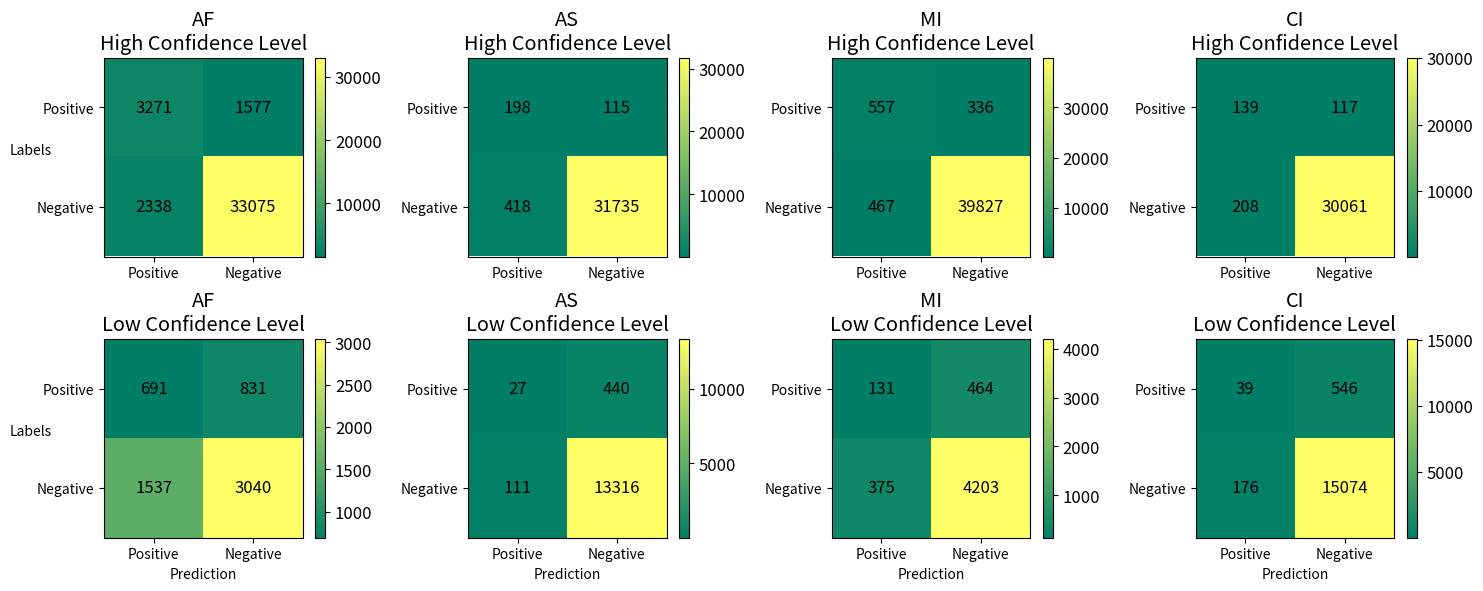
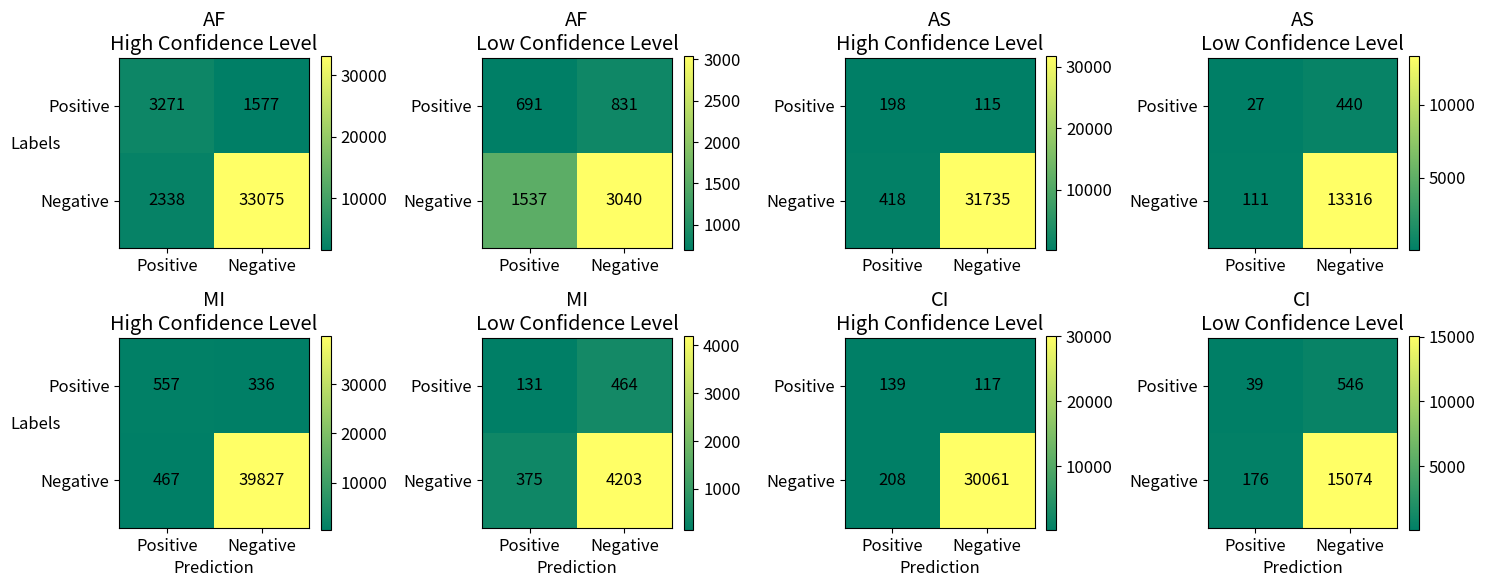
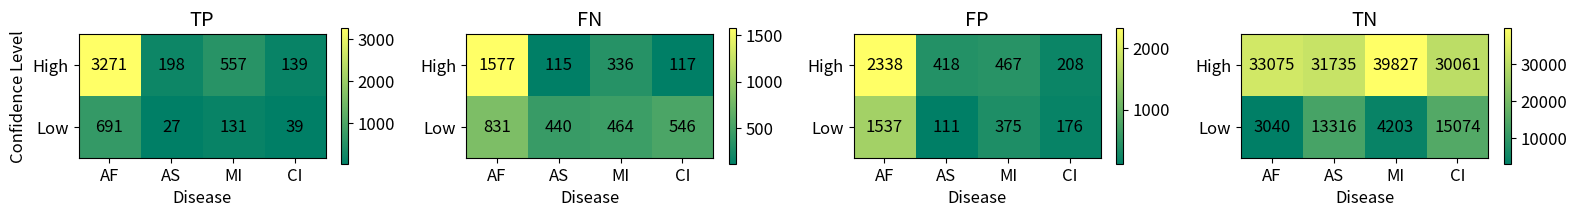
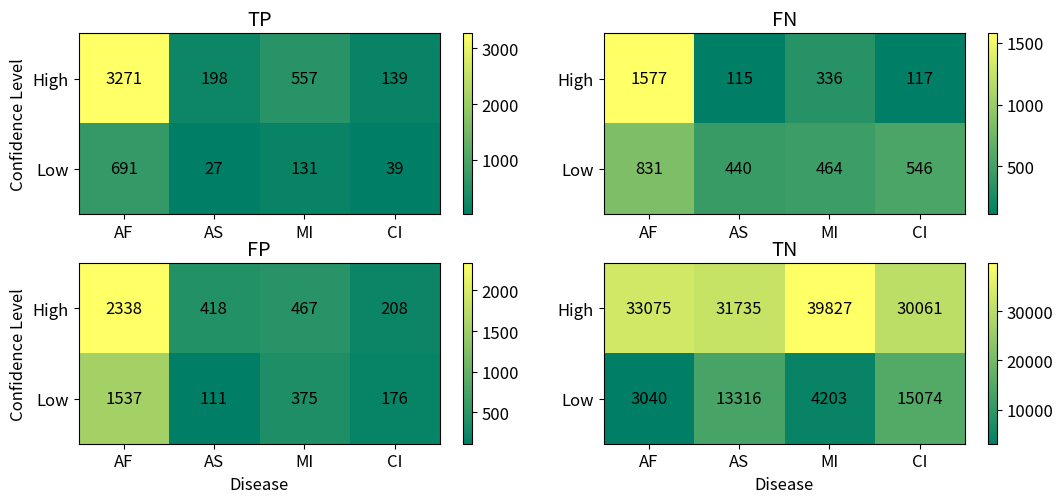

The script that saved these images, in order:
import numpy as np
import matplotlib.pyplot as plt

confusion_matrix = {
    'AF\nHigh Confidence Level': np.array([(3271, 1577), (2338, 33075)]),
    'AS\nHigh Confidence Level': np.array([(198, 115), (418, 31735)]),
    'MI\nHigh Confidence Level': np.array([(557, 336), (467, 39827)]),
    'CI\nHigh Confidence Level': np.array([(139, 117), (208, 30061)]),
    'AF\nLow Confidence Level': np.array([(691, 831), (1537, 3040)]),
    'AS\nLow Confidence Level': np.array([(27, 440), (111, 13316)]),
    'MI\nLow Confidence Level': np.array([(131, 464), (375, 4203)]),
    'CI\nLow Confidence Level': np.array([(39, 546), (176, 15074)])
}
subplots_index = {
    list(confusion_matrix.keys())[0]: [0, 0],
    list(confusion_matrix.keys())[1]: [0, 1],
    list(confusion_matrix.keys())[2]: [0, 2],
    list(confusion_matrix.keys())[3]: [0, 3],
    list(confusion_matrix.keys())[4]: [1, 0],
    list(confusion_matrix.keys())[5]: [1, 1],
    list(confusion_matrix.keys())[6]: [1, 2],
    list(confusion_matrix.keys())[7]: [1, 3]
}
fig, axs = plt.subplots(2, 4, figsize=(15, 6))  # Create subplots with a specific size
plt.rcParams.update({'font.size': 12})
for index, now_kernel in enumerate(list(confusion_matrix.keys())):
    ax = axs[subplots_index[now_kernel][0], subplots_index[now_kernel][1]]
    pcm = ax.imshow(confusion_matrix[now_kernel], interpolation='nearest', cmap='summer')  # Display matrix as pixels
    fig.colorbar(pcm, ax=ax)

    classes_x = ['Positive', 'Negative']
    classes_y = ['Positive', 'Negative']
    for i, j in np.reshape([[[i, j] for j in range(len(classes_x))] for i in range(len(classes_y))], (confusion_matrix[now_kernel].size, 2)):
        ax.text(j, i, confusion_matrix[now_kernel][i, j], va='center', ha='center')  # Iterate matrix indices and display numbers; reshape removes a tensor dimension

    ax.set_xticks(np.arange(len(classes_x)), classes_x)
    ax.set_yticks(np.arange(len(classes_y)), classes_y)
    ax.set_title(now_kernel)
    if 'Low' in now_kernel:
        ax.set_xlabel('Prediction')
    if 'AF' in now_kernel:
        ax.set_ylabel('Labels', rotation=0)
plt.tight_layout()  # Adjust layout
plt.show()  # Render chart

confusion_matrix = {
    'AF\nHigh Confidence Level': np.array([(3271, 1577), (2338, 33075)]),
    'AF\nLow Confidence Level': np.array([(691, 831), (1537, 3040)]),
    'AS\nHigh Confidence Level': np.array([(198, 115), (418, 31735)]),
    'AS\nLow Confidence Level': np.array([(27, 440), (111, 13316)]),
    'MI\nHigh Confidence Level': np.array([(557, 336), (467, 39827)]),
    'MI\nLow Confidence Level': np.array([(131, 464), (375, 4203)]),
    'CI\nHigh Confidence Level': np.array([(139, 117), (208, 30061)]),
    'CI\nLow Confidence Level': np.array([(39, 546), (176, 15074)])
}
subplots_index = {
    list(confusion_matrix.keys())[0]: [0, 0],
    list(confusion_matrix.keys())[1]: [0, 1],
    list(confusion_matrix.keys())[2]: [0, 2],
    list(confusion_matrix.keys())[3]: [0, 3],
    list(confusion_matrix.keys())[4]: [1, 0],
    list(confusion_matrix.keys())[5]: [1, 1],
    list(confusion_matrix.keys())[6]: [1, 2],
    list(confusion_matrix.keys())[7]: [1, 3]
}
fig, axs = plt.subplots(2, 4, figsize=(15, 6))  # Create subplots with a specific size
plt.rcParams.update({'font.size': 12})
for index, now_kernel in enumerate(list(confusion_matrix.keys())):
    ax = axs[subplots_index[now_kernel][0], subplots_index[now_kernel][1]]
    pcm = ax.imshow(confusion_matrix[now_kernel], interpolation='nearest', cmap='summer')  # Display matrix as pixels
    fig.colorbar(pcm, ax=ax)

    classes_x = ['Positive', 'Negative']
    classes_y = ['Positive', 'Negative']
    for i, j in np.reshape([[[i, j] for j in range(len(classes_x))] for i in range(len(classes_y))], (confusion_matrix[now_kernel].size, 2)):
        ax.text(j, i, confusion_matrix[now_kernel][i, j], va='center', ha='center')  # Iterate matrix indices and display numbers; reshape removes a tensor dimension

    ax.set_xticks(np.arange(len(classes_x)), classes_x)
    ax.set_yticks(np.arange(len(classes_y)), classes_y)
    ax.set_title(now_kernel)
    if 'MI' in now_kernel or 'CI' in now_kernel:
        ax.set_xlabel('Prediction')
    if 'AF\nHigh' in now_kernel or 'MI\nHigh' in now_kernel:
        ax.set_ylabel('Labels', rotation=0)
plt.tight_layout()  # Adjust layout
plt.show()  # Render chart

confusion_matrix = {
    'TP': np.array([(3271, 198, 557, 139), (691, 27, 131, 39)]),
    'FN': np.array([(1577, 115, 336, 117), (831, 440, 464, 546)]),
    'FP': np.array([(2338, 418, 467, 208), (1537, 111, 375, 176)]),
    'TN': np.array([(33075, 31735, 39827, 30061), (3040, 13316, 4203, 15074)])
}
fig, axs = plt.subplots(1, 4, figsize=(16, 2))  # Create subplots with a specific size
plt.rcParams.update({'font.size': 12})
for index, now_kernel in enumerate(list(confusion_matrix.keys())):
    pcm = axs[index].imshow(confusion_matrix[now_kernel], interpolation='nearest', cmap='summer')  # Display matrix as pixels
    fig.colorbar(pcm, ax=axs[index])

    classes_x = ['AF', 'AS', 'MI', 'CI']
    classes_y = ['High', 'Low']
    for i, j in np.reshape([[[i, j] for j in range(len(classes_x))] for i in range(len(classes_y))], (confusion_matrix[now_kernel].size, 2)):
        axs[index].text(j, i, confusion_matrix[now_kernel][i, j], va='center', ha='center')  # Iterate matrix indices and display numbers; reshape removes a tensor dimension

    axs[index].set_xticks(np.arange(len(classes_x)), classes_x)
    axs[index].set_yticks(np.arange(len(classes_y)), classes_y)
    axs[index].set_title(now_kernel)  # Update title
    axs[index].set_xlabel('Disease')
    if now_kernel == list(confusion_matrix.keys())[0]:
        axs[index].set_ylabel('Confidence Level')
plt.tight_layout()  # Adjust layout
plt.show()  # Render chart

confusion_matrix = {
    'TP': np.array([(3271, 198, 557, 139), (691, 27, 131, 39)]),
    'FN': np.array([(1577, 115, 336, 117), (831, 440, 464, 546)]),
    'FP': np.array([(2338, 418, 467, 208), (1537, 111, 375, 176)]),
    'TN': np.array([(33075, 31735, 39827, 30061), (3040, 13316, 4203, 15074)])
}
subplots_index = {
    list(confusion_matrix.keys())[0]: [0, 0],
    list(confusion_matrix.keys())[1]: [0, 1],
    list(confusion_matrix.keys())[2]: [1, 0],
    list(confusion_matrix.keys())[3]: [1, 1]
}
fig, axs = plt.subplots(2, 2, figsize=(11, 5))  # Create subplots with a specific size
plt.rcParams.update({'font.size': 12})
for index, now_kernel in enumerate(list(confusion_matrix.keys())):
    ax = axs[subplots_index[now_kernel][0], subplots_index[now_kernel][1]]
    pcm = ax.imshow(confusion_matrix[now_kernel], interpolation='nearest', cmap='summer')  # Display matrix as pixels
    fig.colorbar(pcm, ax=ax)

    classes_x = ['AF', 'AS', 'MI', 'CI']
    classes_y = ['High', 'Low']
    for i, j in np.reshape([[[i, j] for j in range(len(classes_x))] for i in range(len(classes_y))], (confusion_matrix[now_kernel].size, 2)):
        ax.text(j, i, confusion_matrix[now_kernel][i, j], va='center', ha='center')  # Iterate matrix indices and display numbers; reshape removes a tensor dimension

    ax.set_xticks(np.arange(len(classes_x)), classes_x)
    ax.set_yticks(np.arange(len(classes_y)), classes_y)
    ax.set_title(now_kernel)  # Update title
    if now_kernel in ['TN', 'FP']:
        ax.set_xlabel('Disease')
    if now_kernel in ['TP', 'FP']:
        ax.set_ylabel('Confidence Level')
plt.tight_layout()  # Adjust layout
plt.show()  # Render chart


